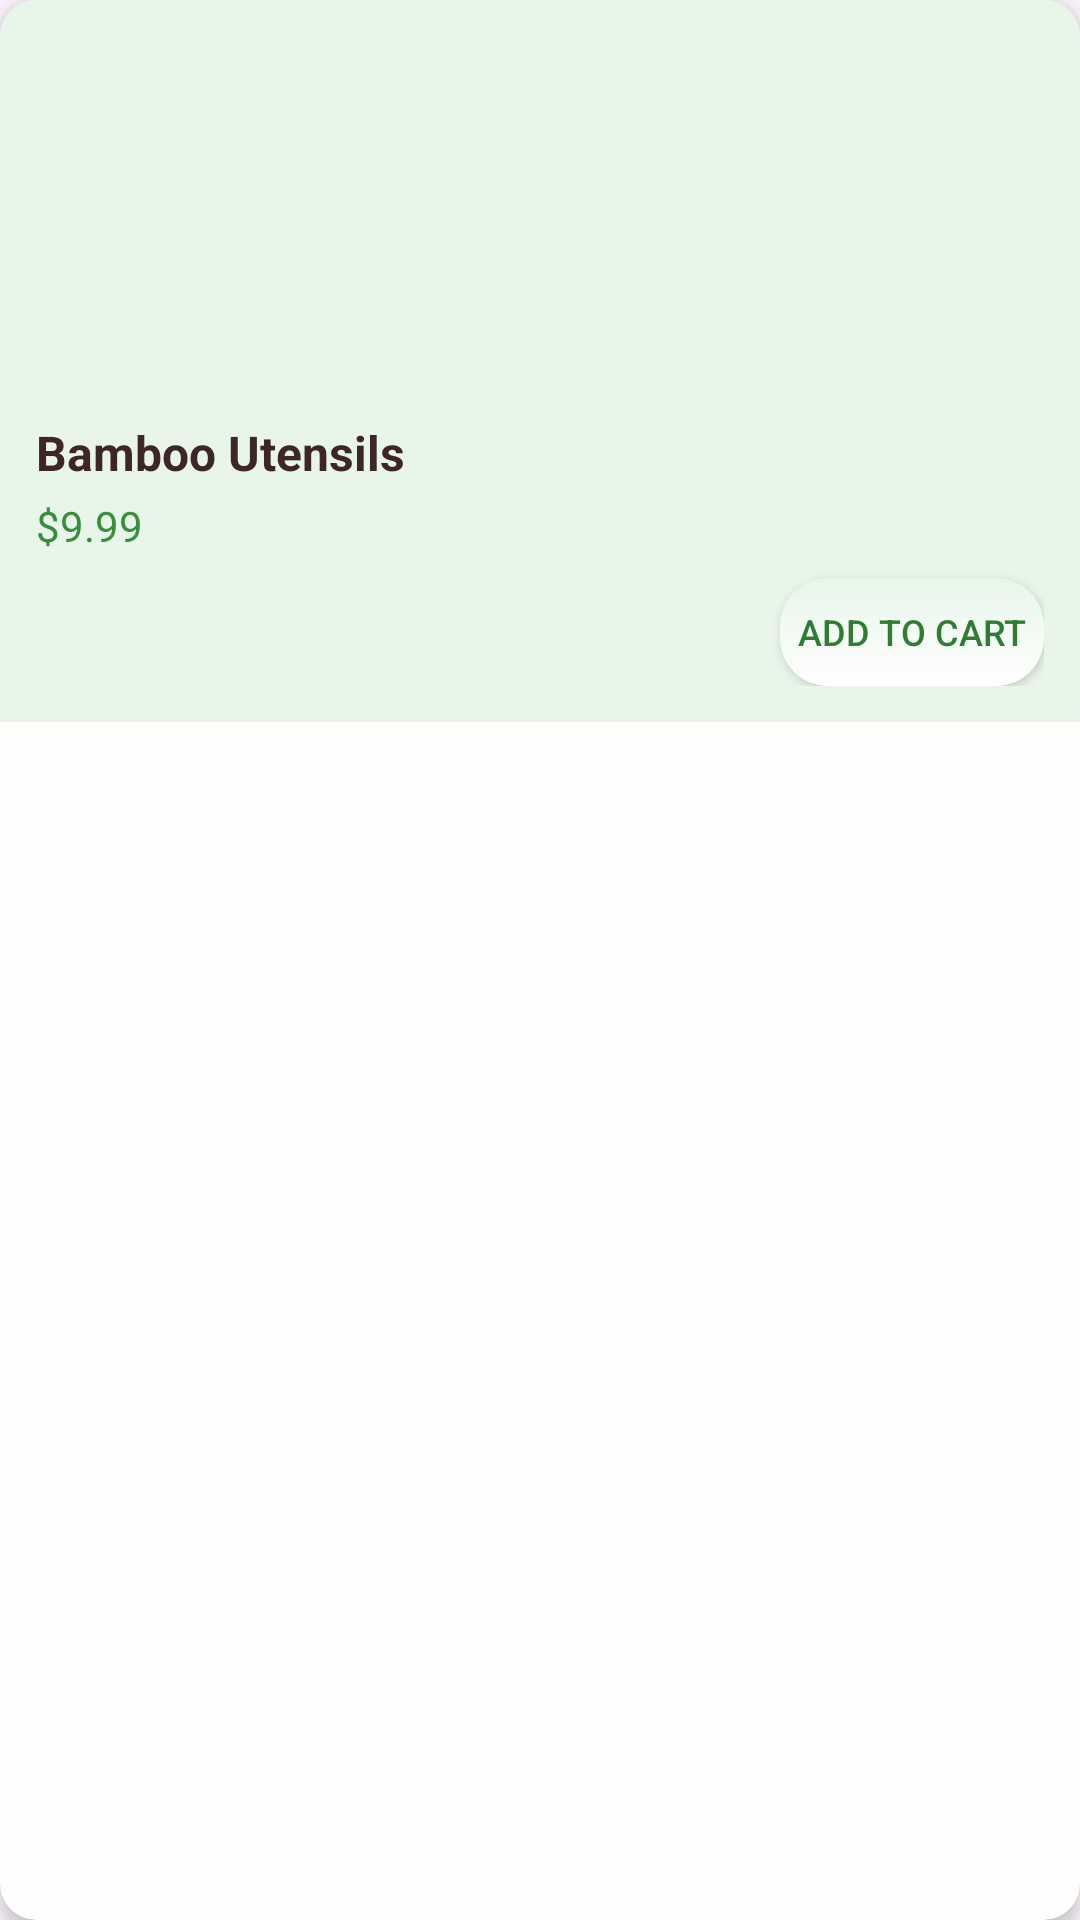

Produce the Android XML layout that renders to this screen, including the resource entries it uses.
<!-- AndroidManifest.xml: application theme Theme.Greenifykt -->
<!-- res/layout/activity_estore.xml -->
<?xml version="1.0" encoding="utf-8"?>
<androidx.cardview.widget.CardView
    xmlns:android="http://schemas.android.com/apk/res/android"
    xmlns:tools="http://schemas.android.com/tools"
    xmlns:app="http://schemas.android.com/apk/res-auto"
    android:layout_width="match_parent"
    android:layout_height="wrap_content"
    android:layout_margin="8dp"
    app:cardCornerRadius="12dp"
    app:cardElevation="4dp"
    app:cardBackgroundColor="#FDFDFB">

    <LinearLayout
        android:layout_width="match_parent"
        android:layout_height="wrap_content"
        android:orientation="vertical"
        android:padding="12dp"
        android:background="#E8F5E9">

        
        <ImageView
            android:id="@+id/productImage"
            android:layout_width="match_parent"
            android:layout_height="120dp"
            android:src="@drawable/ic_launcher_background"
            android:scaleType="centerCrop"
            android:layout_gravity="center" />

        
        <TextView
            android:id="@+id/productName"
            android:layout_width="wrap_content"
            android:layout_height="wrap_content"
            android:text="Bamboo Utensils"
            android:textSize="16sp"
            android:textStyle="bold"
            android:textColor="#3E2723"
            android:layout_marginTop="8dp"
            tools:ignore="HardcodedText" />

        <TextView
            android:id="@+id/productPrice"
            android:layout_width="wrap_content"
            android:layout_height="wrap_content"
            android:text="$9.99"
            android:textSize="14sp"
            android:textColor="#388E3C"
            android:layout_marginTop="4dp"
            tools:ignore="HardcodedText" />

        <Button
            android:id="@+id/btnAddToCart"
            android:layout_width="wrap_content"
            android:layout_height="36dp"
            android:layout_gravity="end"
            android:layout_marginTop="8dp"
            android:text="Add to Cart"
            android:textSize="12sp"
            android:textColor="#2E7D32"
            android:background="@drawable/card_gradient"
            android:elevation="2dp"
            tools:ignore="HardcodedText" />
    </LinearLayout>
</androidx.cardview.widget.CardView>
<!-- resources referenced by this layout -->
<resources>
  <!-- drawable card_gradient (drawable) -->
  <?xml version="1.0" encoding="utf-8"?>
  
  <shape xmlns:android="http://schemas.android.com/apk/res/android">
      <gradient
          android:startColor="#FFFFFF"
          android:endColor="#E8F5E9"
          android:angle="90" />
      <corners android:radius="16dp" />
  </shape>
  <style name="Theme.Greenifykt" parent="Base.Theme.Greenifykt" />
  <style name="Base.Theme.Greenifykt" parent="Theme.Material3.DayNight.NoActionBar">
          
          
      </style>
</resources>
